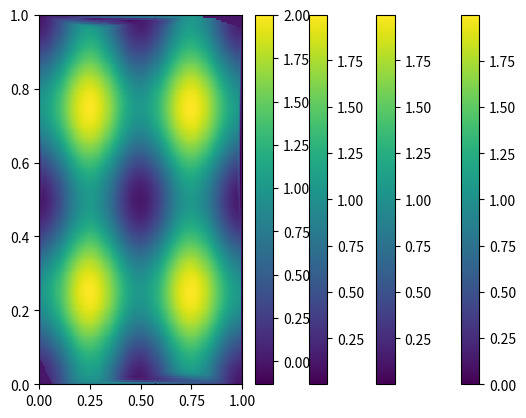

Here is the Python script that generated this plot:
import matplotlib.pyplot as plt
%matplotlib inline
import numpy as np
from scipy import interpolate

def f0(x, y):
    return np.sin(2*np.pi*x)**2 + np.sin(2*np.pi*y)**2

grid_xn, grid_yn = np.mgrid[0:1:200j, 0:1:200j]
xn = grid_xn[:,0]
yn = grid_yn[0,:]
z0 = f0(grid_xn, grid_yn)

plt.pcolor(grid_xn, grid_yn, z0)
plt.colorbar()
plt.show()

points = np.random.rand(500, 2)
values = f0(points[:, 0], points[:, 1])

f = interpolate.NearestNDInterpolator(points, values)
zn = f(grid_xn, grid_yn)

plt.scatter(points[:, 0], points[:, 1], c=values)
plt.colorbar()
plt.axis([0,1,0,1])
plt.show()

f = interpolate.NearestNDInterpolator(points, values)
zn = f(grid_xn, grid_yn)

plt.pcolor(grid_xn, grid_yn, zn)
plt.colorbar()
plt.show()

zn = interpolate.griddata(
    points, values, (grid_xn, grid_yn), fill_value=0, method='cubic')

plt.pcolor(grid_xn, grid_yn, zn)
plt.colorbar()
plt.show()

